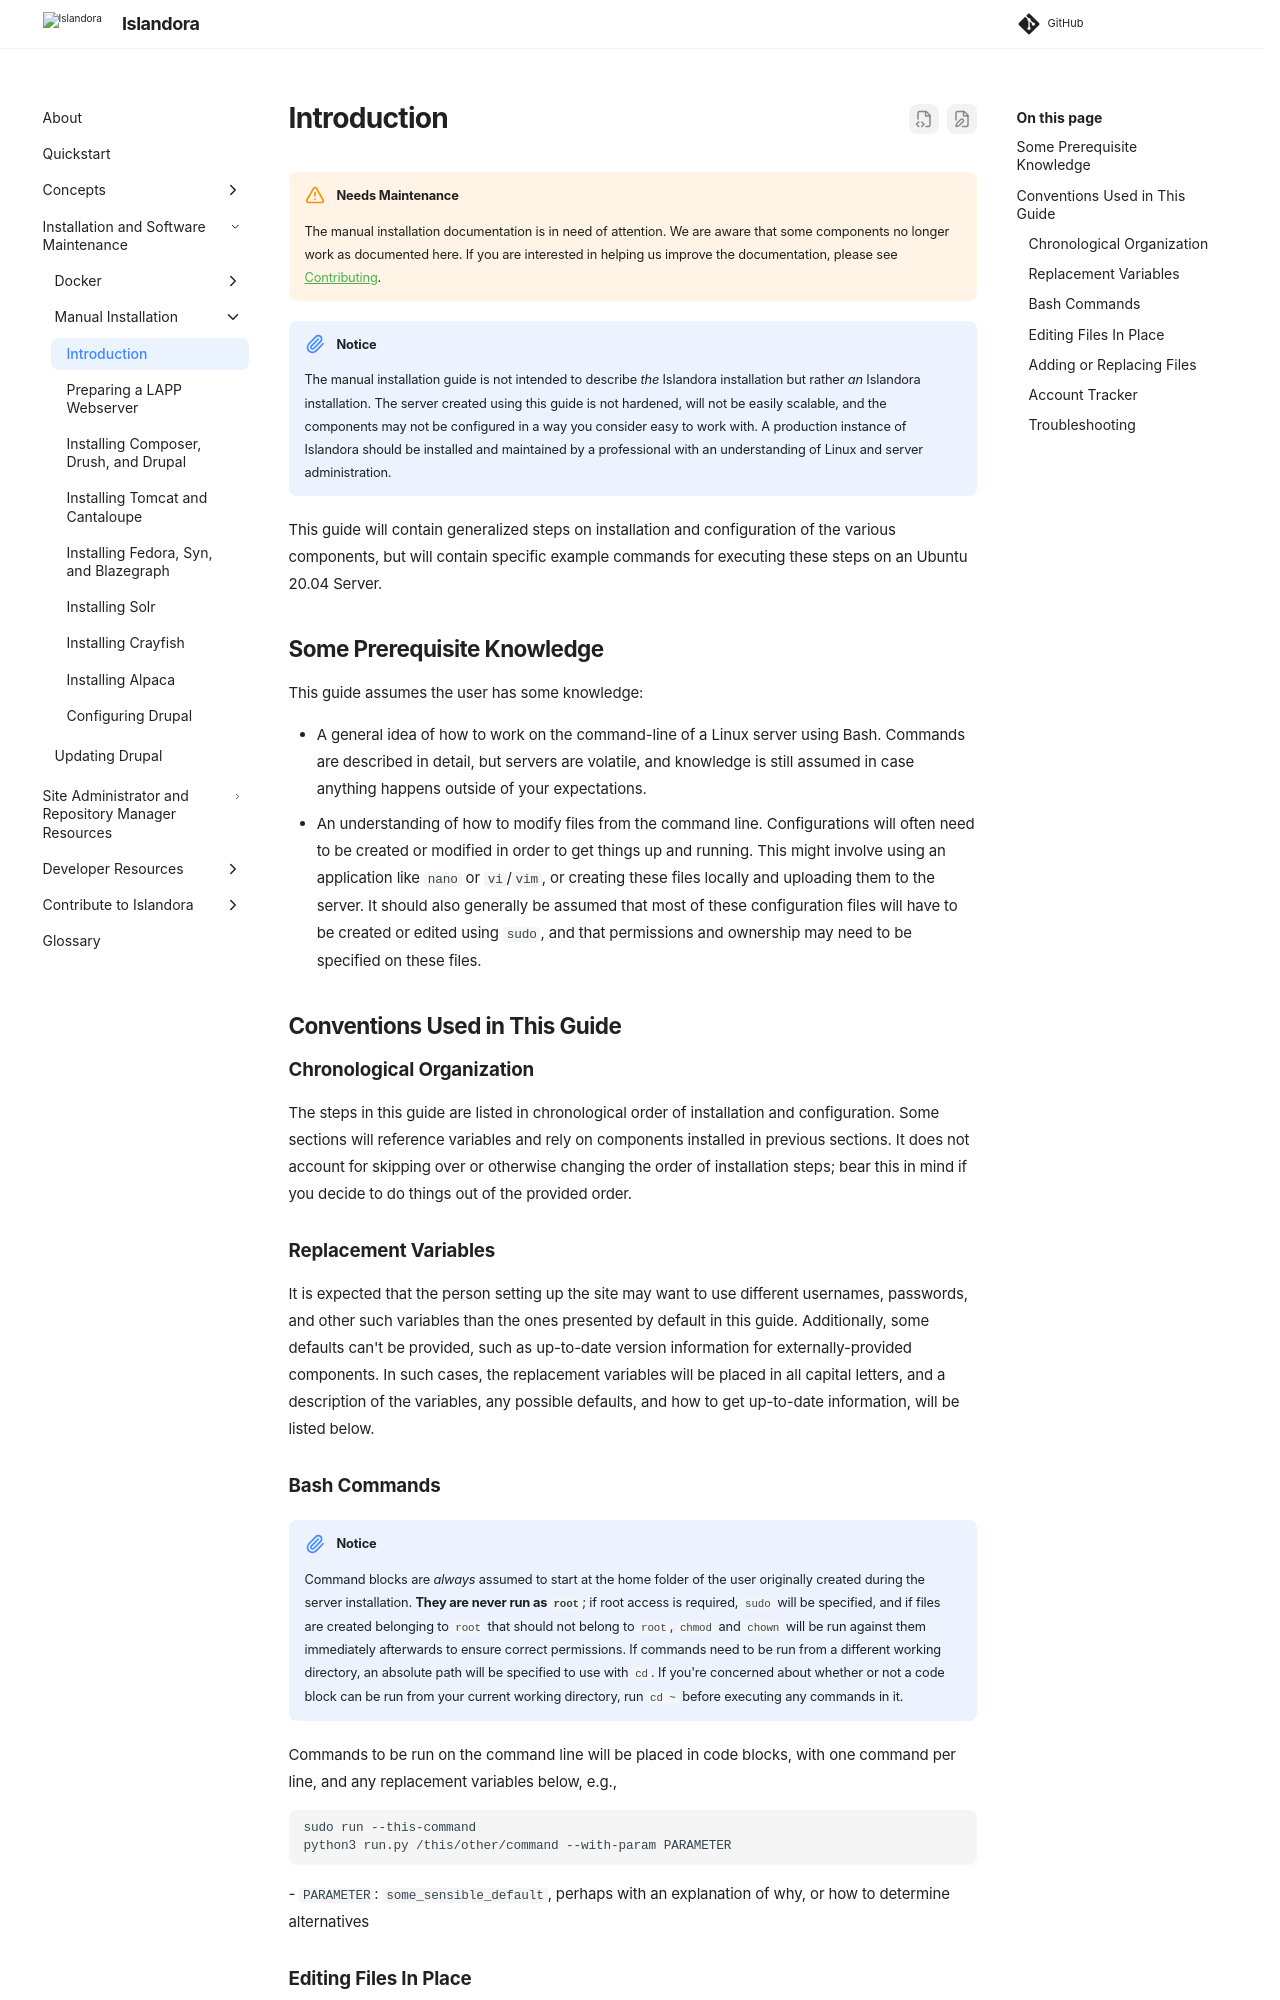

repository: Islandora/documentation · page: pr-preview/pr-2438/installation/manual/introduction/index.html · generator: mkdocs

# Introduction

!!! warning "Needs Maintenance"
    The manual installation documentation is in need of attention. We are aware that some components no longer work as documented here. If you are interested in helping us improve the documentation, please see [Contributing](../../contributing/CONTRIBUTING.md).

!!! notice
    The manual installation guide is not intended to describe *the* Islandora installation but rather *an* Islandora installation. The server created using this guide is not hardened, will not be easily scalable, and the components may not be configured in a way you consider easy to work with. A production instance of Islandora should be installed and maintained by a professional with an understanding of Linux and server administration.

This guide will contain generalized steps on installation and configuration of the various components, but will contain specific example commands for executing these steps on an Ubuntu 20.04 Server.

## Some Prerequisite Knowledge

This guide assumes the user has some knowledge:

- A general idea of how to work on the command-line of a Linux server using Bash. Commands are described in detail, but servers are volatile, and knowledge is still assumed in case anything happens outside of your expectations.
- An understanding of how to modify files from the command line. Configurations will often need to be created or modified in order to get things up and running. This might involve using an application like `nano` or `vi`/`vim`, or creating these files locally and uploading them to the server. It should also generally be assumed that most of these configuration files will have to be created or edited using `sudo`, and that permissions and ownership may need to be specified on these files.

## Conventions Used in This Guide

### Chronological Organization

The steps in this guide are listed in chronological order of installation and configuration. Some sections will reference variables and rely on components installed in previous sections. It does not account for skipping over or otherwise changing the order of installation steps; bear this in mind if you decide to do things out of the provided order.

### Replacement Variables

It is expected that the person setting up the site may want to use different usernames, passwords, and other such variables than the ones presented by default in this guide. Additionally, some defaults can't be provided, such as up-to-date version information for externally-provided components. In such cases, the replacement variables will be placed in all capital letters, and a description of the variables, any possible defaults, and how to get up-to-date information, will be listed below.
